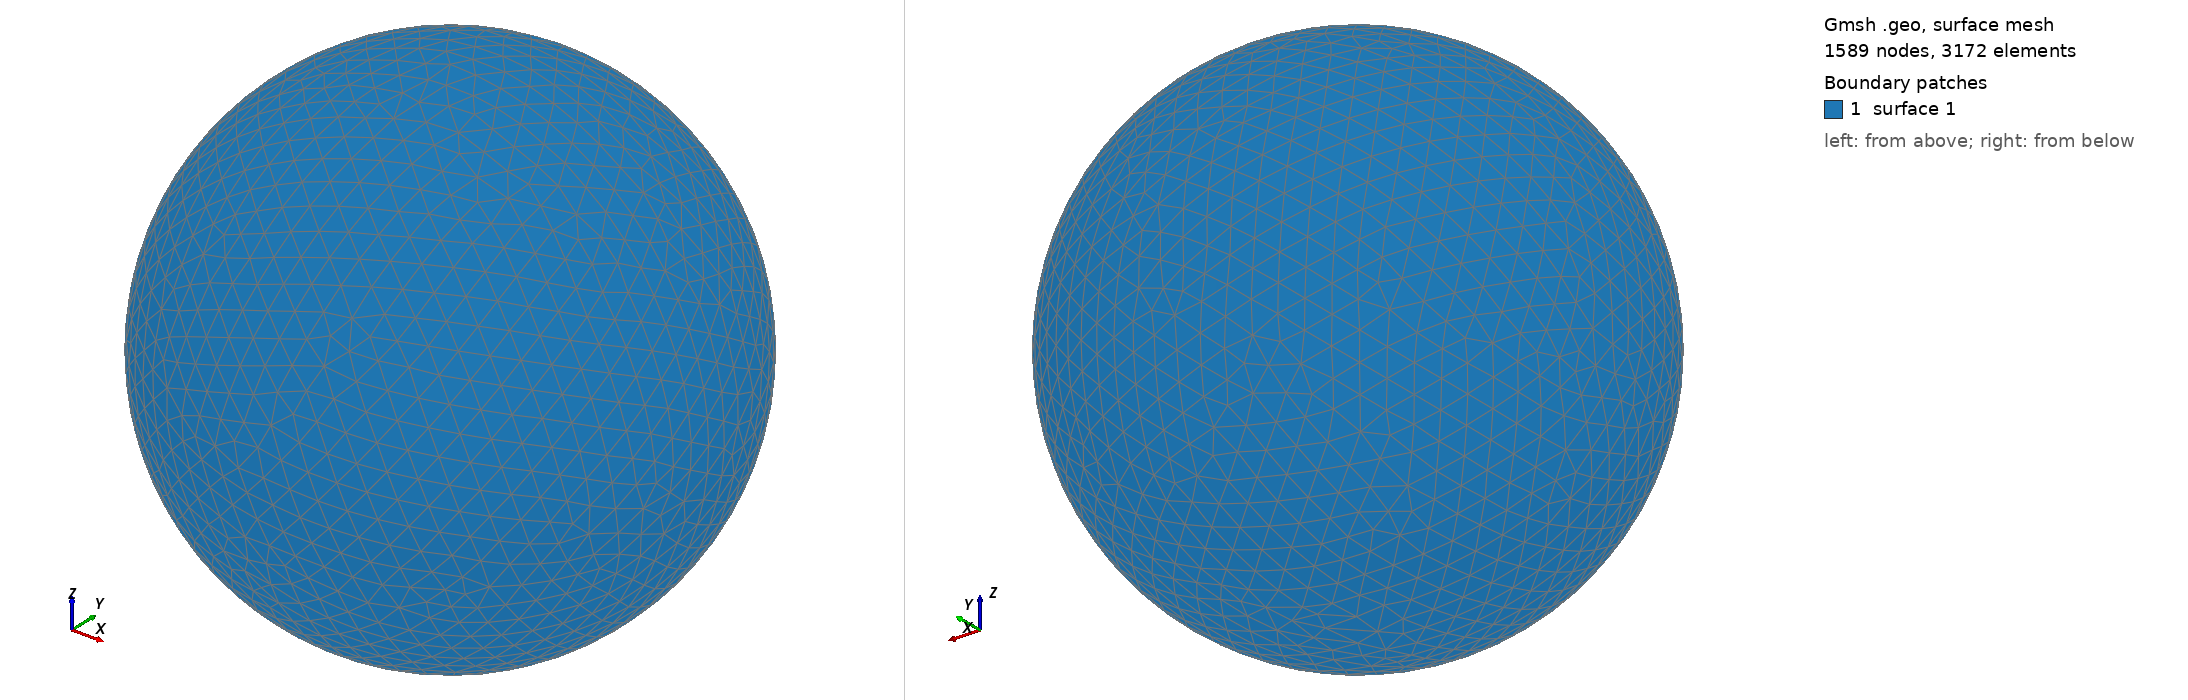

Gmsh geometry script, surface-meshed: 1589 nodes, 3172 surface elements. Boundary patches (legend numbers): 1 surface 1. Left view from above one corner, right view from below the opposite corner. The script declares no physical surfaces, so the legend lists its geometric surfaces. The drawing asked Gmsh for element sizes between 1% and 20% of the model's largest extent; the script's own settings can give other sizes.

=== shot1072.geo (drawn) ===
SetFactory("OpenCASCADE");
Point(1) = {0,0,0,0};
Sphere(1) = {0,0,0,0.01639000};
MeshSize{ PointsOf{ Surface{:}; } } = 0.001639000;
Mesh.ElementOrder=1;
Mesh.Format=39;
